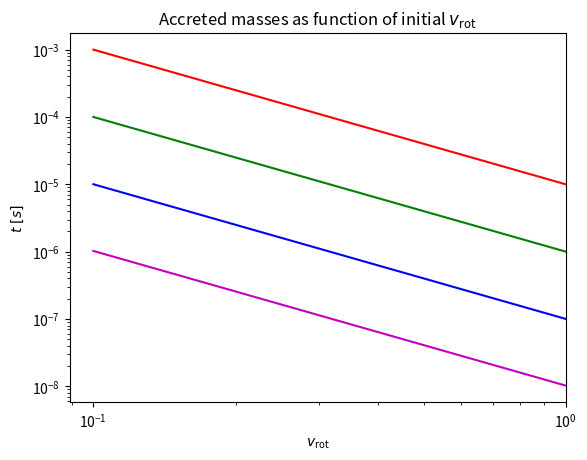

Generate this figure with matplotlib:
#!/usr/bin/env python
import matplotlib.pyplot as pl
import numpy as np

def load_data(filename):
	all_lines = []
	nfields=2
	with open(filename) as f:
		for line in f:
			if (line[0] == '#'):
				continue
			#for char in line:
			line_data = np.array(line.split(),dtype=float)
			all_lines.append(line_data)
	return all_lines

#datafile = ".//output_04threads.txt"
#X = np.array(load_data(datafile))
#label_this="$N_{\\rm threads} = 4$"
#imgplot = pl.loglog(X[:,0], X[:,1], 'ro-', label = label_this)

racc = 1e-3
rcore = 20 * racc
rshell = 100 * racc

Mcore = 0.02
Mbh = lambda x: 0.01 * x

vrot = np.linspace(0.1,1.0,10)
print(vrot)
Nacc = (Mcore * racc * rshell / vrot**2) * ( (Mbh(10.0)/Mcore) + (racc/rcore)**3 )
pl.loglog(vrot,Nacc,'r')

Nacc = (Mcore * racc * rshell / vrot**2) * ( (Mbh(1.0)/Mcore) + (racc/rcore)**3 )
pl.loglog(vrot,Nacc,'g')

Nacc = (Mcore * racc * rshell / vrot**2) * ( (Mbh(0.1)/Mcore) + (racc/rcore)**3 )
pl.loglog(vrot,Nacc,'b')

Nacc = (Mcore * racc * rshell / vrot**2) * ( (Mbh(0.01)/Mcore) + (racc/rcore)**3 )
pl.loglog(vrot,Nacc,'m')
#pl.legend(loc=2)
pl.xlabel("$v_{\\rm rot}$")
pl.ylabel("$t \\, \\, [s]$")
pl.xlim([0,1])
#pl.ylim([0,1])
pl.title("Accreted masses as function of initial $v_{\\rm rot}$")
figfile = "Macc_vs_vrot.png"
pl.savefig(figfile)
print("Figure saved to "+figfile)
#pl.show()
